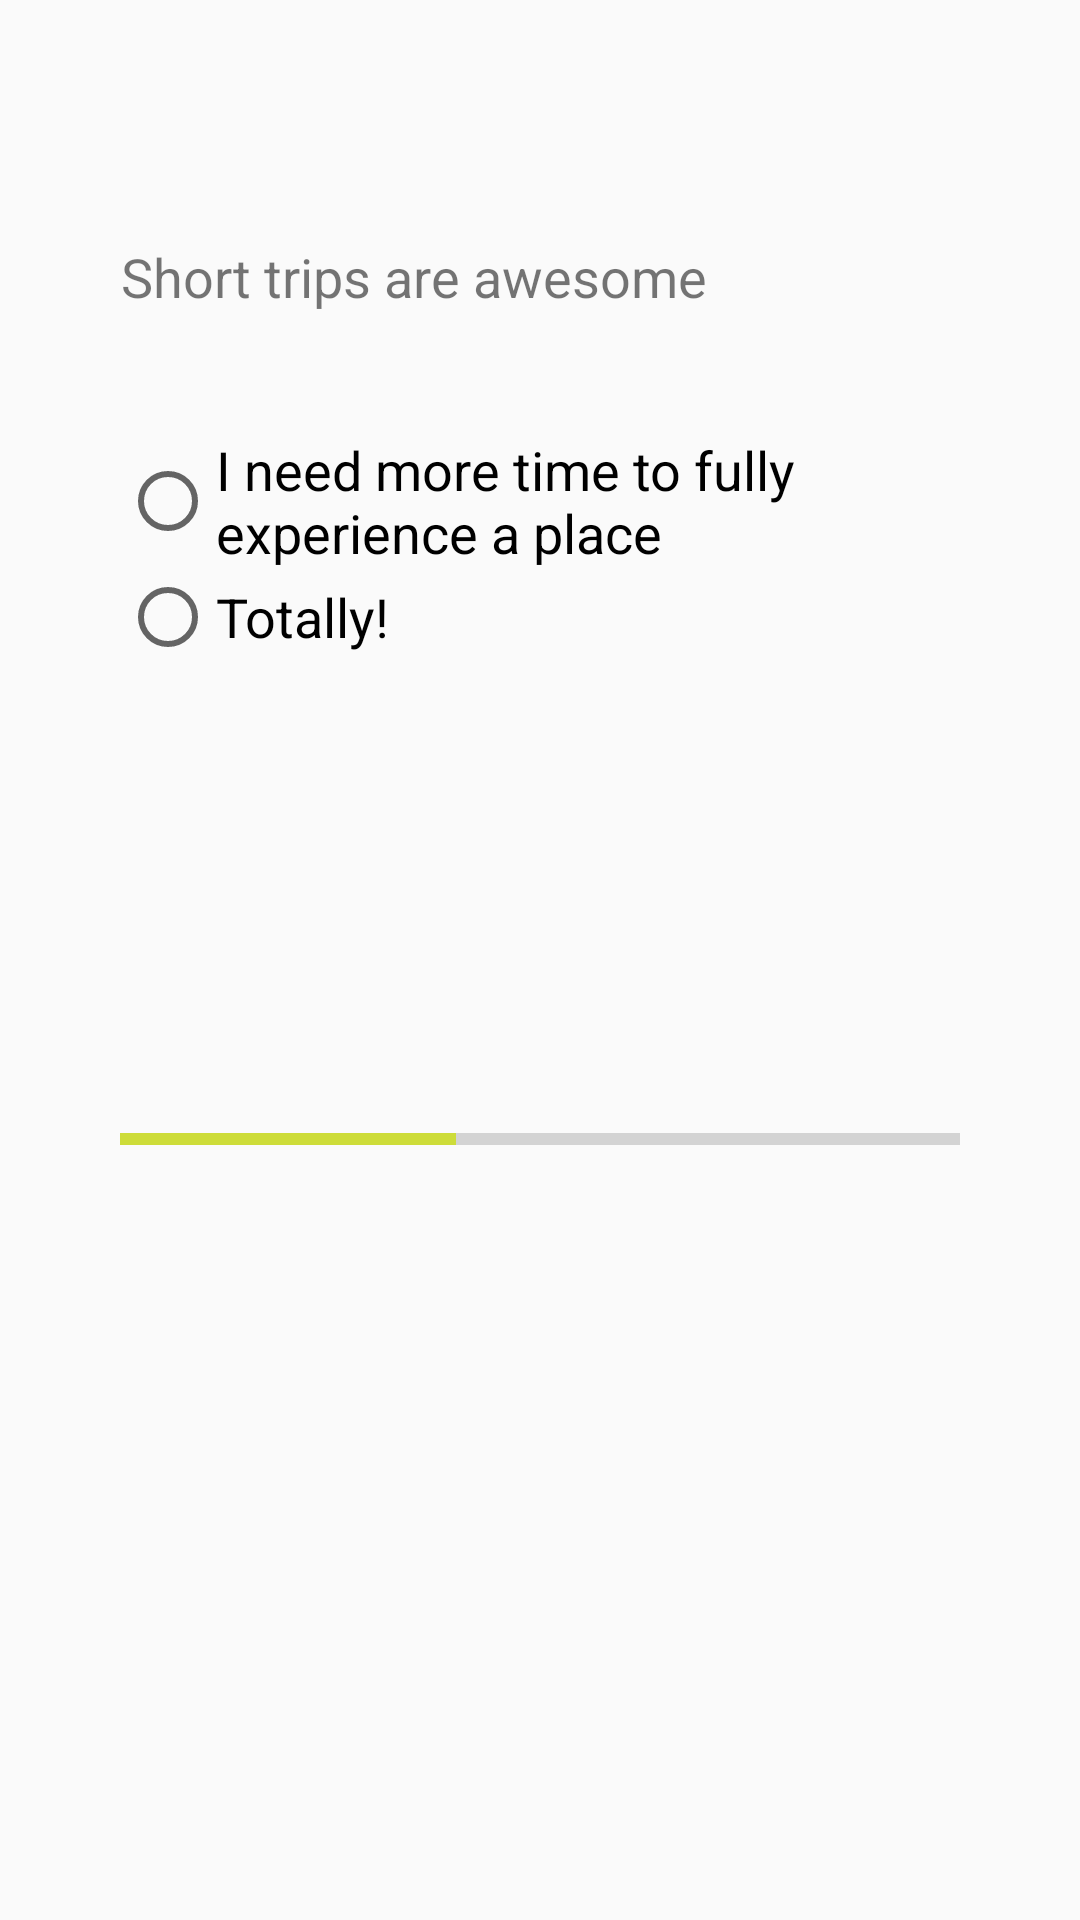

Write the Android layout XML for this screen, with the resource values it uses.
<!-- AndroidManifest.xml: application theme AppTheme -->
<!-- res/layout/question_three.xml -->
<?xml version="1.0" encoding="utf-8"?>
<ScrollView xmlns:android="http://schemas.android.com/apk/res/android"
    xmlns:tools="http://schemas.android.com/tools"
    android:layout_width="match_parent"
    android:layout_height="match_parent"
    tools:context="com.example.android.travellerquizapp.MainActivity">

    <LinearLayout
        android:layout_width="match_parent"
        android:layout_height="wrap_content"
        android:orientation="vertical"
        android:padding="@dimen/layout_padding">

        <TextView
            android:id="@+id/question_three"
            android:layout_width="wrap_content"
            android:layout_height="wrap_content"
            android:layout_marginBottom="@dimen/question_margin"
            android:layout_marginTop="@dimen/question_margin"
            android:text="@string/question_three"
            android:textAlignment="center"
            android:textSize="@dimen/question_textSize" />

        <RadioGroup
            android:layout_width="wrap_content"
            android:layout_height="wrap_content"
            android:orientation="vertical">

            <RadioButton
                android:id="@+id/q3_ans1"
                android:layout_width="wrap_content"
                android:layout_height="wrap_content"
                android:onClick="goToFouthQuestion"
                android:text="@string/q3_ans1"
                android:textAppearance="?android:textAppearanceMedium" />

            <RadioButton
                android:id="@+id/q3_ans2"
                android:layout_width="wrap_content"
                android:layout_height="wrap_content"
                android:onClick="goToVacantioner"
                android:text="@string/q3_ans2"
                android:textAppearance="?android:textAppearanceMedium" />
        </RadioGroup>

        <ImageView
            android:id="@+id/photo_love_travel"
            android:layout_width="@dimen/imageTravel_width"
            android:layout_height="@dimen/imageTravel_height"
            android:scaleType="fitXY"
            android:src="@drawable/travel">

        </ImageView>

        <ProgressBar
            android:id="@+id/progress_bar"
            style="@style/Widget.AppCompat.ProgressBar.Horizontal"
            android:layout_width="match_parent"
            android:layout_height="wrap_content"
            android:indeterminate="false"
            android:max="100"
            android:progress="40" />

    </LinearLayout>

</ScrollView>
<!-- resources referenced by this layout -->
<resources>
  <dimen name="imageTravel_height">150dp</dimen>
  <dimen name="imageTravel_width">300dp</dimen>
  <dimen name="layout_padding">40dp</dimen>
  <dimen name="question_margin">40dp</dimen>
  <dimen name="question_textSize">18sp</dimen>
  <string name="q3_ans1">I need more time to fully experience a place</string>
  <string name="q3_ans2">Totally!</string>
  <string name="question_three">Short trips are awesome</string>
  <style name="AppTheme" parent="Theme.AppCompat.Light.DarkActionBar">
          
          <item name="colorPrimary">@color/primary</item>
          <item name="colorPrimaryDark">@color/primary_dark</item>
          <item name="colorAccent">@color/accent</item>
          
          <item name="colorButtonNormal">@color/primary_light</item>
      </style>
  <color name="primary">#8BC34A</color>
  <color name="primary_dark">#689F38</color>
  <color name="accent">#CDDC39</color>
  <color name="primary_light">#DCEDC8</color>
</resources>
